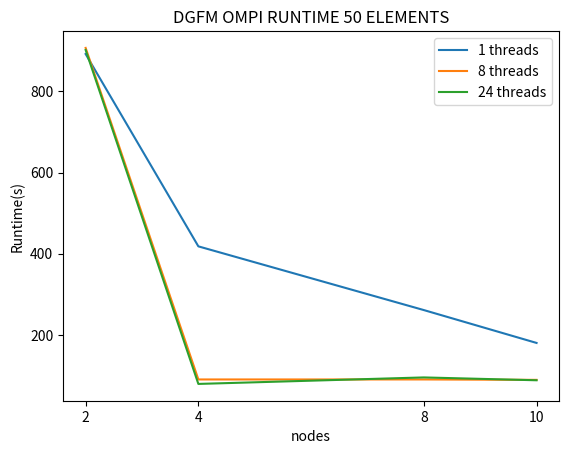
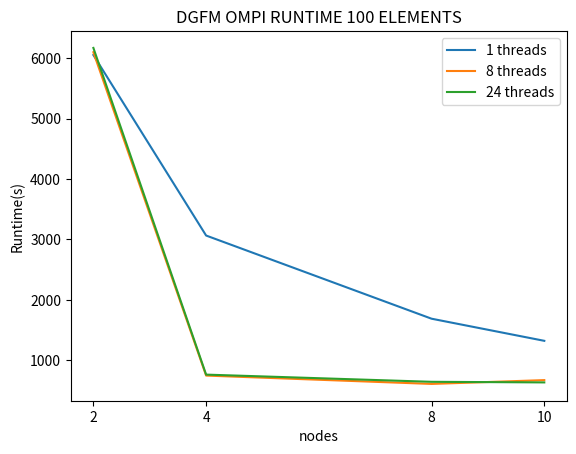
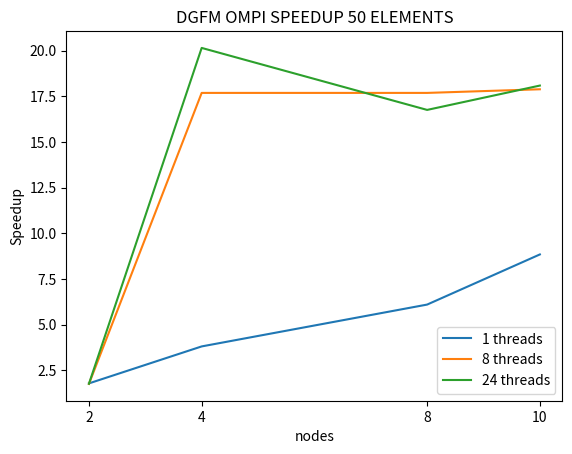
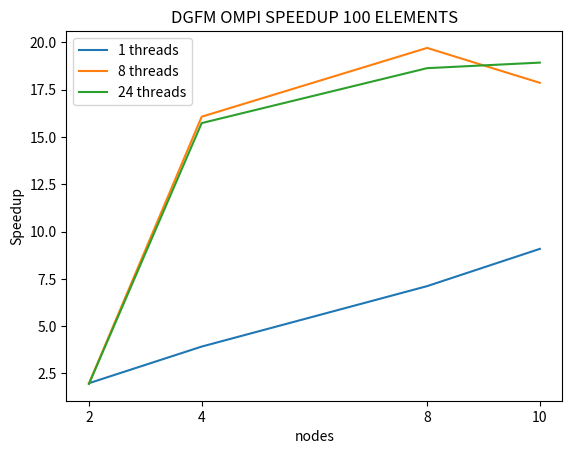

The script that saved these images, in order:
import numpy as np
import matplotlib.pyplot as plt

thrd_50_1 =  np.array([892, 418, 261, 180])
thrd_50_8 =  np.array([907,  90, 90,  89])
thrd_50_24 = np.array([902,  79, 95,  88])
serial_50 = 1592

thrd_100_1 =  np.array([6052, 3065, 1689, 1323])
thrd_100_8 =  np.array([6098,  748,  610,  673])
thrd_100_24 = np.array([6169,  764,  645,  635])
serial_100 = 12022

# 200_thrd_1 =  np.array([,     ,     , 10518])
# 200_thrd_8 =  np.array([, 5353,     ,  5279])
# 200_thrd_24 = np.array([, 5458,     ,  5721])
# 200_serial = 0

s_thrd_50_1 = serial_50 / thrd_50_1
s_thrd_50_8 = serial_50 / thrd_50_8
s_thrd_50_24 = serial_50 / thrd_50_24


s_thrd_100_1 = serial_100 / thrd_100_1
s_thrd_100_8 = serial_100 / thrd_100_8
s_thrd_100_24 = serial_100 / thrd_100_24


nodes = np.array([2, 4, 8, 10])

plt.figure(1)
plt.plot(nodes, thrd_50_1, label="1 threads")
plt.plot(nodes, thrd_50_8, label="8 threads")
plt.plot(nodes, thrd_50_24, label="24 threads")
plt.legend()
plt.xticks(nodes)
plt.title("DGFM OMPI RUNTIME 50 ELEMENTS")
plt.xlabel("nodes")
plt.ylabel("Runtime(s)")
plt.savefig('50_element_runtime.png')

plt.figure(2)
plt.plot(nodes, thrd_100_1, label="1 threads")
plt.plot(nodes, thrd_100_8, label="8 threads")
plt.plot(nodes, thrd_100_24, label="24 threads")
plt.legend()
plt.xticks(nodes)
plt.title("DGFM OMPI RUNTIME 100 ELEMENTS")
plt.xlabel("nodes")
plt.ylabel("Runtime(s)")
plt.savefig('100_element_runtime.png')

plt.figure(3)
plt.plot(nodes, s_thrd_50_1, label="1 threads")
plt.plot(nodes, s_thrd_50_8, label="8 threads")
plt.plot(nodes, s_thrd_50_24, label="24 threads")
plt.legend()
plt.xticks(nodes)
plt.title("DGFM OMPI SPEEDUP 50 ELEMENTS")
plt.xlabel("nodes")
plt.ylabel("Speedup")
plt.savefig('50_element_speedup.png')

plt.figure(4)
plt.plot(nodes, s_thrd_100_1, label="1 threads")
plt.plot(nodes, s_thrd_100_8, label="8 threads")
plt.plot(nodes, s_thrd_100_24, label="24 threads")
plt.legend()
plt.xticks(nodes)
plt.title("DGFM OMPI SPEEDUP 100 ELEMENTS")
plt.xlabel("nodes")
plt.ylabel("Speedup")
plt.savefig('100_element_speedup.png')

plt.show()
